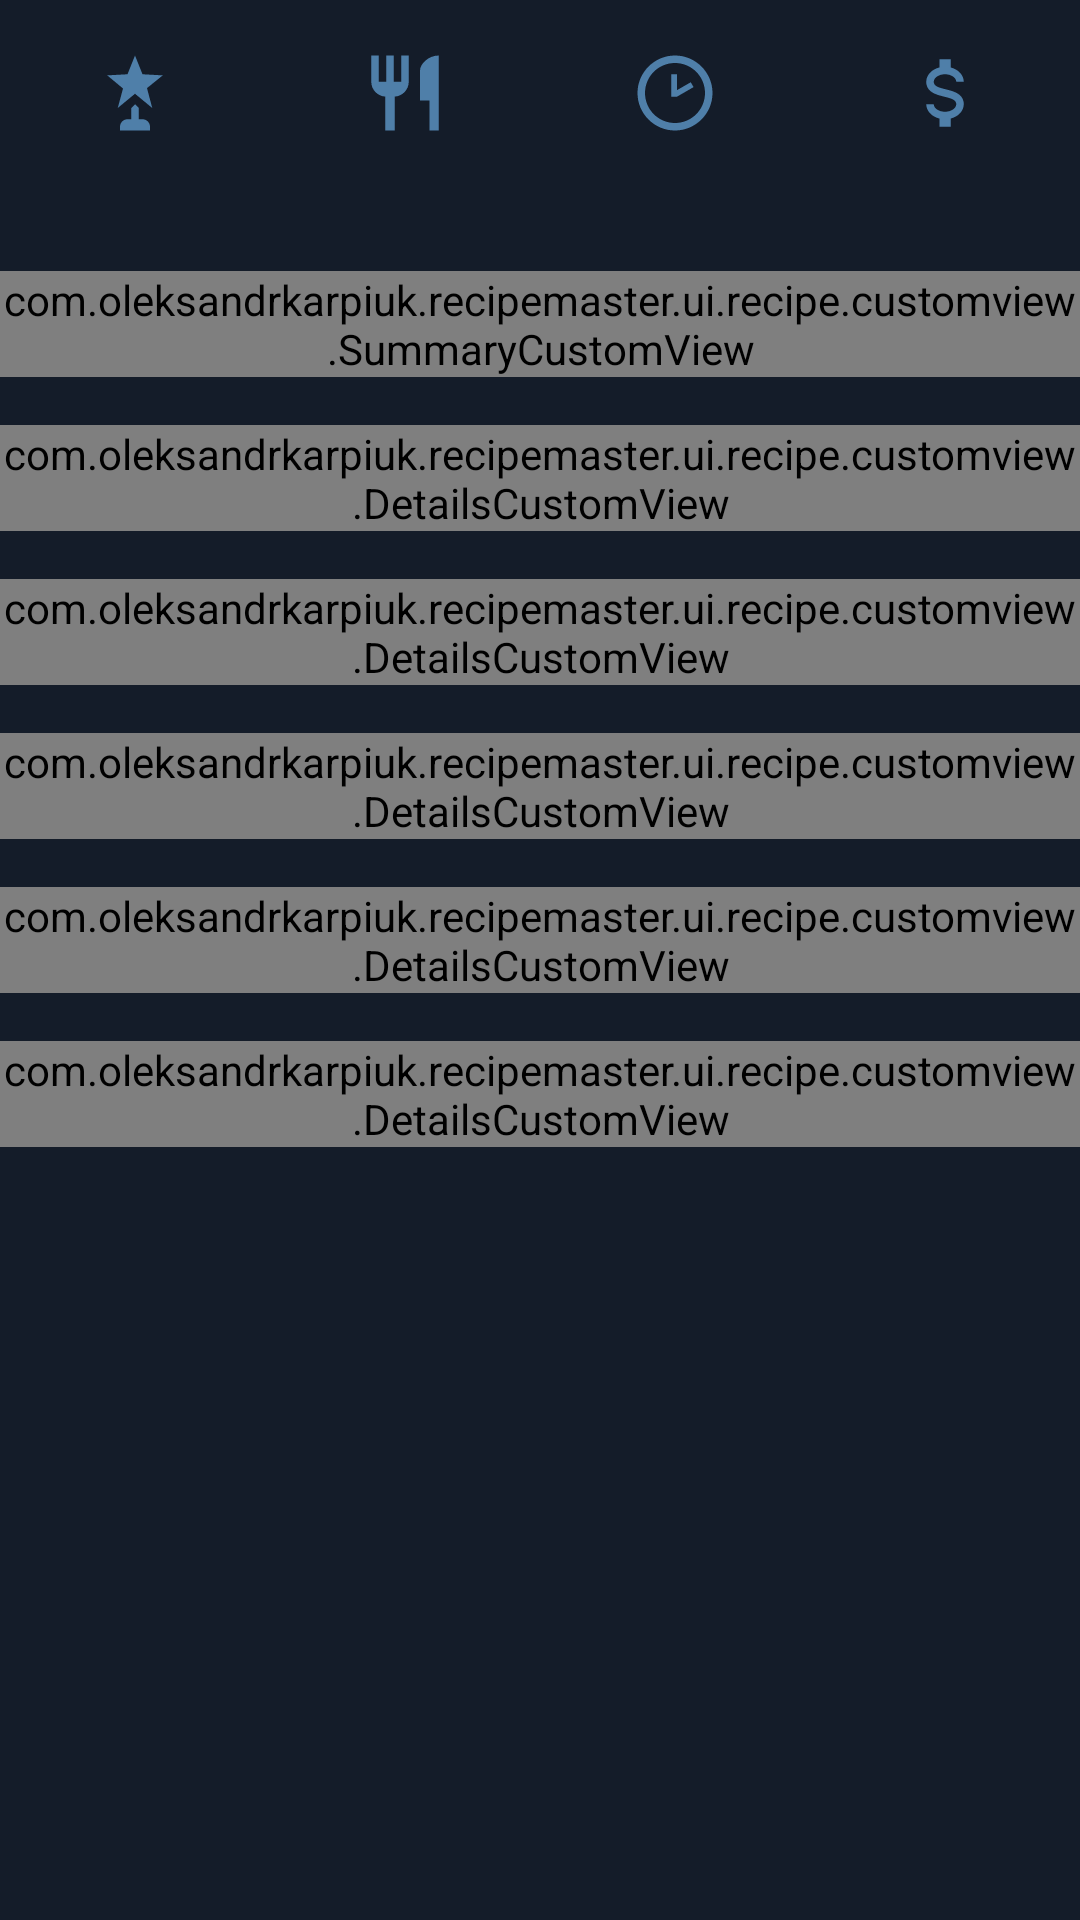

Here is an Android app screen rendered from its layout file. Give the layout XML and the strings, colors and styles it references.
<!-- AndroidManifest.xml: application theme Theme.RecipeMaster -->
<!-- res/layout/activity_recipe.xml -->
<?xml version="1.0" encoding="utf-8"?>
<ScrollView
    android:id="@+id/recipe_motion_layout"
    xmlns:android="http://schemas.android.com/apk/res/android"
    xmlns:app="http://schemas.android.com/apk/res-auto"
    xmlns:tools="http://schemas.android.com/tools"
    android:layout_width="match_parent"
    android:layout_height="match_parent"
    android:background="@color/background"
    app:layoutDescription="@xml/activity_recipe_scene"
    tools:context=".ui.recipe.RecipeActivity">

    <androidx.constraintlayout.widget.ConstraintLayout
        android:layout_width="match_parent"
        android:layout_height="wrap_content">

        <ImageView
            android:id="@+id/imageView"
            android:layout_width="match_parent"
            android:layout_height="wrap_content"
            app:layout_constraintEnd_toEndOf="parent"
            app:layout_constraintStart_toStartOf="parent"
            app:layout_constraintTop_toTopOf="parent"
            tools:layout_height="200dp"
            tools:src="@tools:sample/backgrounds/scenic"
            app:layout_collapseMode="parallax"/>

        <ImageButton
            android:id="@+id/add_to_favourites_button"
            android:layout_width="50dp"
            android:layout_height="50dp"
            android:layout_marginEnd="16dp"
            android:background="@drawable/icon_heart_inactive"
            android:src="@drawable/icon_heart_inactive"
            app:layout_constraintBottom_toBottomOf="@+id/imageView"
            app:layout_constraintEnd_toEndOf="parent"/>

        <LinearLayout
            android:id="@+id/linearLayout"
            android:layout_width="match_parent"
            android:layout_height="0dp"
            android:layout_marginTop="16dp"
            app:layout_constraintEnd_toEndOf="parent"
            app:layout_constraintStart_toStartOf="parent"
            app:layout_constraintTop_toBottomOf="@+id/imageView"
            app:layout_collapseMode="pin">

            <TextView
                android:id="@+id/score_textView"
                android:layout_width="0dp"
                android:layout_height="wrap_content"
                android:layout_weight="1"
                android:drawablePadding="4dp"
                android:gravity="center"
                android:textColor="@color/white"
                android:textSize="18sp"
                app:drawableTopCompat="@drawable/icon_trophy_score_30"
                tools:text="90%" />

            <TextView
                android:id="@+id/servings_textView"
                android:layout_width="0dp"
                android:layout_height="wrap_content"
                android:layout_weight="1"
                android:drawablePadding="4dp"
                android:gravity="center"
                android:textColor="@color/white"
                android:textSize="18sp"
                app:drawableTopCompat="@drawable/icon_servings_30"
                tools:text="6" />

            <TextView
                android:id="@+id/time_textView"
                android:layout_width="0dp"
                android:layout_height="wrap_content"
                android:layout_weight="1"
                android:drawablePadding="4dp"
                android:gravity="center"
                android:textColor="@color/white"
                android:textSize="18sp"
                app:drawableTopCompat="@drawable/icon_time_30"
                tools:text="1h 45m" />

            <TextView
                android:id="@+id/price_textView"
                android:layout_width="0dp"
                android:layout_height="wrap_content"
                android:layout_weight="1"
                android:drawablePadding="4dp"
                android:gravity="center"
                android:textColor="@color/white"
                android:textSize="18sp"
                app:drawableTopCompat="@drawable/icon_price_30"
                tools:text="35.21" />

        </LinearLayout>

        <include
            android:id="@+id/recipe_content_scrolling"
            android:layout_width="match_parent"
            android:layout_height="wrap_content"
            android:layout_marginTop="16dp"
            app:layout_constraintTop_toBottomOf="@id/linearLayout"
            layout="@layout/layout_recipe_content_scrolling"/>
    </androidx.constraintlayout.widget.ConstraintLayout>
</ScrollView>
<!-- res/layout/layout_recipe_content_scrolling.xml (included above) -->
<LinearLayout android:id="@+id/recipe_info_scrollView"
    android:layout_height="match_parent"
    android:layout_width="match_parent"
    android:orientation="vertical"
    xmlns:app="http://schemas.android.com/apk/res-auto"
    xmlns:android="http://schemas.android.com/apk/res/android">

    <com.oleksandrkarpiuk.recipemaster.ui.recipe.customview.SummaryCustomView
        android:id="@+id/summary"
        android:layout_width="match_parent"
        android:layout_height="wrap_content"/>

    <com.oleksandrkarpiuk.recipemaster.ui.recipe.customview.DetailsCustomView
        android:id="@+id/details"
        android:layout_width="match_parent"
        android:layout_height="wrap_content"
        android:layout_marginTop="16dp"/>

    <com.oleksandrkarpiuk.recipemaster.ui.recipe.customview.DetailsCustomView
        android:id="@+id/details1"
        android:layout_width="match_parent"
        android:layout_height="wrap_content"
        android:layout_marginTop="16dp"/>

    <com.oleksandrkarpiuk.recipemaster.ui.recipe.customview.DetailsCustomView
        android:id="@+id/details2"
        android:layout_width="match_parent"
        android:layout_height="wrap_content"
        android:layout_marginTop="16dp"/>

    <com.oleksandrkarpiuk.recipemaster.ui.recipe.customview.DetailsCustomView
        android:id="@+id/details3"
        android:layout_width="match_parent"
        android:layout_height="wrap_content"
        android:layout_marginTop="16dp"/>

    <com.oleksandrkarpiuk.recipemaster.ui.recipe.customview.DetailsCustomView
        android:id="@+id/details4"
        android:layout_width="match_parent"
        android:layout_height="wrap_content"
        android:layout_marginTop="16dp"/>
</LinearLayout>
<!-- resources referenced by this layout -->
<resources>
  <color name="background">#141C29</color>
  <color name="white">#FFFFFFFF</color>
  <!-- drawable icon_heart_inactive (drawable-v24) -->
  <vector xmlns:android="http://schemas.android.com/apk/res/android"
      android:height="35dp"
      android:width="35dp"
      android:viewportWidth="24"
      android:viewportHeight="24">
      <path android:fillColor="#fff" android:pathData="M12,21.35L10.55,20.03C5.4,15.36 2,12.27 2,8.5C2,5.41 4.42,3 7.5,3C9.24,3 10.91,3.81 12,5.08C13.09,3.81 14.76,3 16.5,3C19.58,3 22,5.41 22,8.5C22,12.27 18.6,15.36 13.45,20.03L12,21.35Z" />
  </vector>
  <!-- drawable icon_price_30 (drawable) -->
  <vector xmlns:android="http://schemas.android.com/apk/res/android"
      android:height="30dp"
      android:width="30dp"
      android:viewportWidth="24"
      android:viewportHeight="24">
      <path android:fillColor="#4f7fa9" android:pathData="M7,15H9C9,16.08 10.37,17 12,17C13.63,17 15,16.08 15,15C15,13.9 13.96,13.5 11.76,12.97C9.64,12.44 7,11.78 7,9C7,7.21 8.47,5.69 10.5,5.18V3H13.5V5.18C15.53,5.69 17,7.21 17,9H15C15,7.92 13.63,7 12,7C10.37,7 9,7.92 9,9C9,10.1 10.04,10.5 12.24,11.03C14.36,11.56 17,12.22 17,15C17,16.79 15.53,18.31 13.5,18.82V21H10.5V18.82C8.47,18.31 7,16.79 7,15Z" />
  </vector>
  <!-- drawable icon_servings_30 (drawable) -->
  <vector xmlns:android="http://schemas.android.com/apk/res/android"
      android:height="30dp"
      android:width="30dp"
      android:viewportWidth="24"
      android:viewportHeight="24">
      <path android:fillColor="#4f7fa9" android:pathData="M11,9H9V2H7V9H5V2H3V9C3,11.12 4.66,12.84 6.75,12.97V22H9.25V12.97C11.34,12.84 13,11.12 13,9V2H11V9M16,6V14H18.5V22H21V2C18.24,2 16,4.24 16,6Z" />
  </vector>
  <!-- drawable icon_time_30 (drawable) -->
  <vector xmlns:android="http://schemas.android.com/apk/res/android"
      android:height="30dp"
      android:width="30dp"
      android:viewportWidth="24"
      android:viewportHeight="24">
      <path android:fillColor="#4f7fa9" android:pathData="M12 20C16.42 20 20 16.42 20 12S16.42 4 12 4 4 7.58 4 12 7.58 20 12 20M12 2C17.5 2 22 6.5 22 12S17.5 22 12 22C6.47 22 2 17.5 2 12C2 6.5 6.5 2 12 2M12.5 13V13H11V7H12.5V11.26L16.2 9.13L16.95 10.43L12.5 13Z" />
  </vector>
  <!-- drawable icon_trophy_score_30 (drawable) -->
  <vector xmlns:android="http://schemas.android.com/apk/res/android"
      android:height="30dp"
      android:width="30dp"
      android:viewportWidth="24"
      android:viewportHeight="24">
      <path android:fillColor="#4f7fa9" android:pathData="M15.2 10.7L16.6 16L12 12.2L7.4 16L8.8 10.8L4.6 7.3L10 7L12 2L14 7L19.4 7.3L15.2 10.7M14 19H13V16L12 15L11 16V19H10C8.9 19 8 19.9 8 21V22H16V21C16 19.9 15.11 19 14 19Z" />
  </vector>
  <style name="Theme.RecipeMaster" parent="Theme.MaterialComponents.Light">
          
          <item name="colorPrimary">@color/bar_color</item>
          <item name="colorPrimaryVariant">@color/bar_color</item>
          <item name="colorOnPrimary">@color/bar_color</item>
          
          <item name="colorSecondary">@color/bar_color</item>
          <item name="colorSecondaryVariant">@color/bar_color</item>
          <item name="colorOnSecondary">@color/bar_color</item>
          
          <item name="android:statusBarColor" tools:targetApi="l">?attr/colorPrimaryVariant</item>
          <item name="android:textColorPrimary">@color/white</item>
          
          <item name="android:navigationBarColor">@color/bar_color</item>
      </style>
  <color name="bar_color">#0E1224</color>
</resources>
